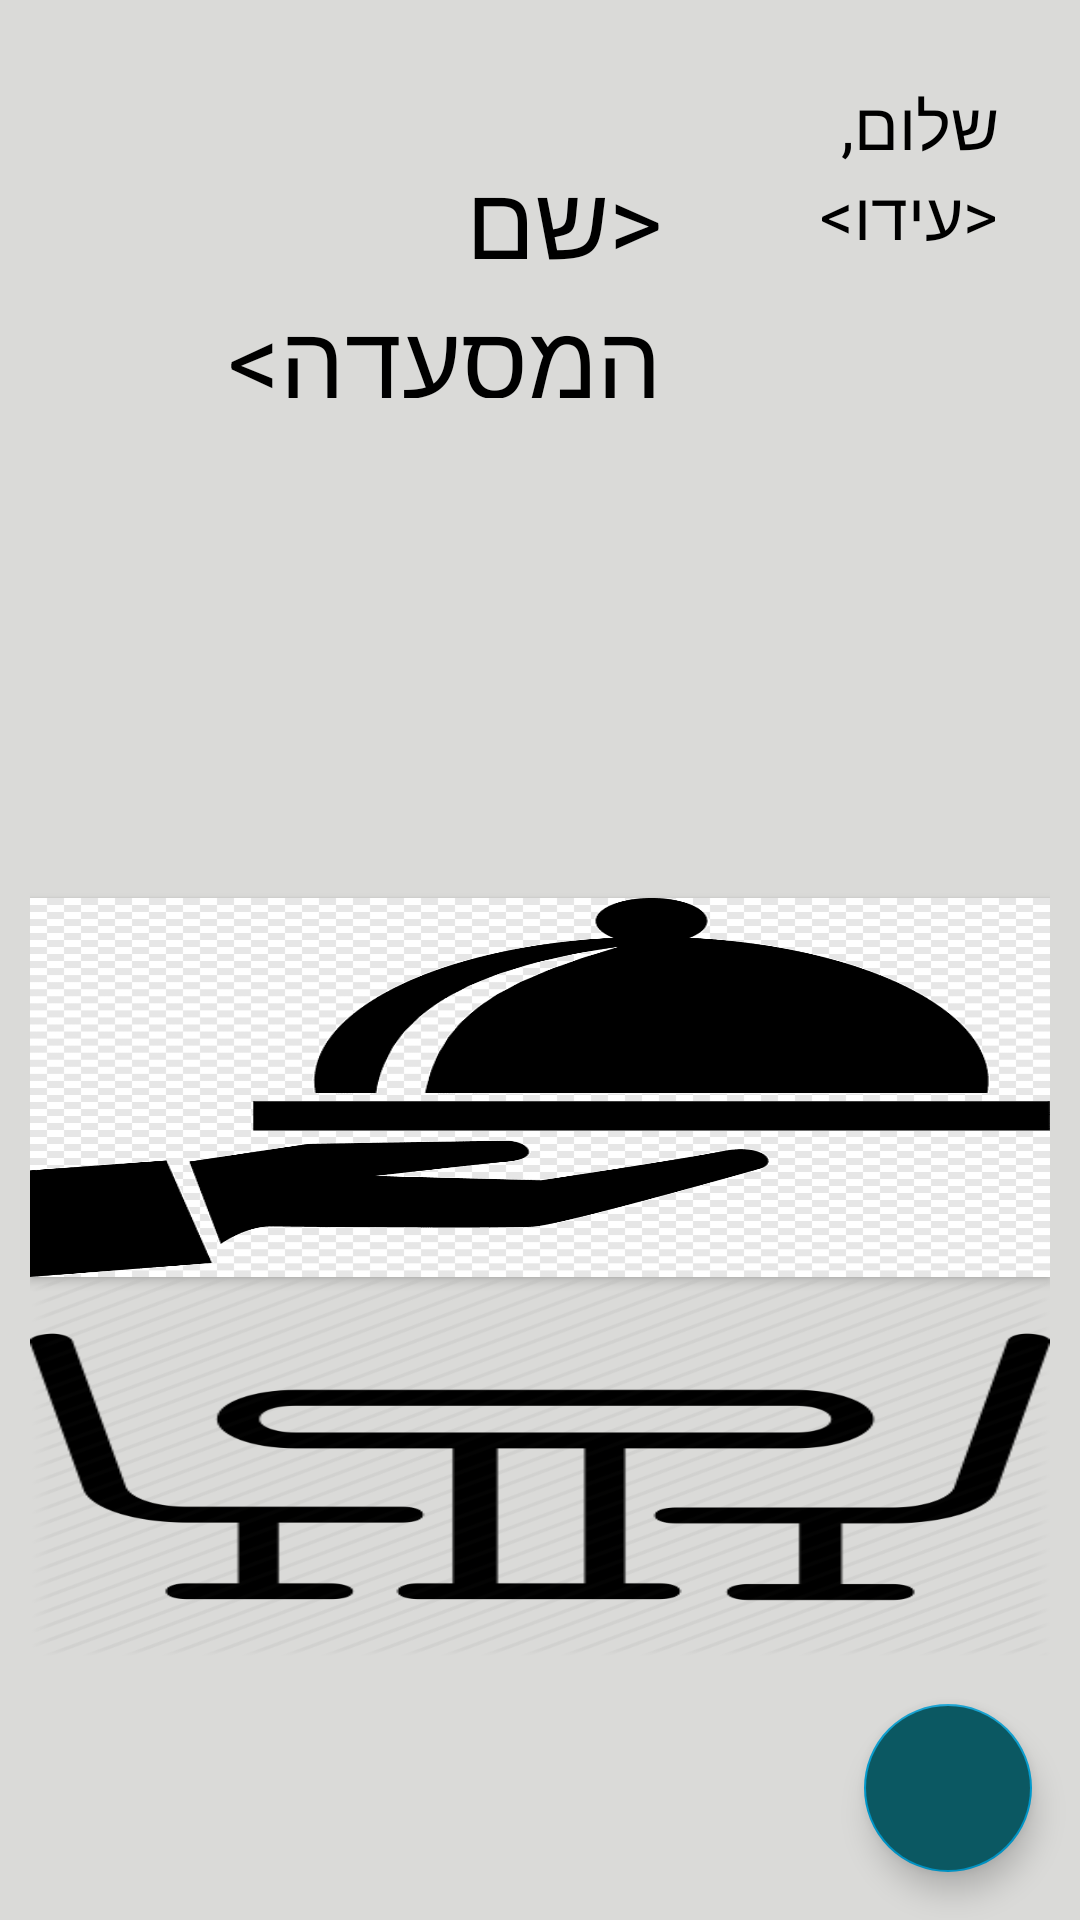

This screen was rendered from an Android layout file. Write that file and the resources it references.
<!-- AndroidManifest.xml: application theme AppTheme -->
<!-- res/layout/activity_manager_options.xml -->
<?xml version="1.0" encoding="utf-8"?>
<LinearLayout xmlns:android="http://schemas.android.com/apk/res/android"
    xmlns:app="http://schemas.android.com/apk/res-auto"
    xmlns:tools="http://schemas.android.com/tools"
    android:layout_width="match_parent"
    android:layout_height="match_parent"
    android:background="@color/colorBackground"
    android:orientation="vertical"
    tools:context=".activities.ManagerOptionsActivity" >

    <LinearLayout
        android:layout_width="match_parent"
        android:layout_height="wrap_content"
        android:layout_gravity="center"
        android:layout_marginTop="20dp"
        android:gravity="center"
        android:orientation="horizontal"
        android:layout_marginRight="10dp"
        android:layout_marginLeft="10dp" >

        <ImageView
            android:id="@+id/imageView_restaurant_logo"
            android:layout_width="wrap_content"
            android:layout_height="match_parent"
            android:layout_weight="1"
            android:contentDescription="@string/restaurant_logo"
            tools:srcCompat="@tools:sample/avatars" />

        <TextView
            android:id="@+id/textView_restaurant_name"
            android:layout_width="wrap_content"
            android:layout_height="wrap_content"
            android:layout_marginTop="20dp"
            android:layout_weight="1"
            android:text="@string/restaurant_name"
            android:textAppearance="@style/TextAppearance.AppCompat.Display1"
            android:textColor="@color/design_default_color_on_secondary" />

        <TextView
            android:id="@+id/textView_name_manager"
            android:layout_width="wrap_content"
            android:layout_height="wrap_content"
            android:layout_marginBottom="20dp"
            android:layout_weight="1"
            android:text="@string/Manager_name"
            android:layout_marginRight="20dp"
            android:textAppearance="@style/TextAppearance.AppCompat.Large"
            android:textColor="@color/design_default_color_on_secondary" />
    </LinearLayout>

    <LinearLayout
        android:layout_width="match_parent"
        android:layout_height="match_parent"
        android:layout_marginTop="40dp"
        android:layout_weight="3"
        android:layout_marginLeft="10dp"
        android:layout_marginRight="10dp"
        android:gravity="center"
        android:orientation="vertical">

        <Button
            android:id="@+id/button_view_menu"
            android:layout_width="match_parent"
            android:layout_height="match_parent"
            android:layout_weight="1"
            android:background="@drawable/menu_icon"
            tools:ignore="NestedWeights" />

        <Button
            android:id="@+id/button_list_of_existing_orders"
            android:layout_width="match_parent"
            android:layout_height="match_parent"
            android:layout_weight="1"
            android:background="@drawable/order_icon" />

        <Button
            android:id="@+id/button_restaurant_occupancy"
            android:layout_width="match_parent"
            android:layout_height="match_parent"
            android:layout_weight="1"
            android:background="@drawable/capacity_icon" />
    </LinearLayout>

    <com.google.android.material.floatingactionbutton.FloatingActionButton
        android:layout_width="wrap_content"
        android:layout_height="wrap_content"
        android:id="@+id/fab_statistics"
        android:layout_gravity="end|bottom"
        android:layout_margin="16dp"
        app:fabSize="auto"
        android:backgroundTint="@color/colorButton"
        android:elevation="12dp"
        android:src="@drawable/statistics_icon" />
</LinearLayout>
<!-- resources referenced by this layout -->
<resources>
  <color name="colorBackground">#DADAD8</color>
  <color name="colorButton">#0B5862</color>
  <!-- drawable capacity_icon: png bitmap (drawable, 21568 bytes) -->
  <!-- drawable order_icon: png bitmap (drawable, 5561 bytes) -->
  <string name="Manager_name">שלום, &lt;עידו&gt;</string>
  <string name="restaurant_logo">restaurant_logo</string>
  
      //Main menu activity strings
  <string name="restaurant_name">&lt;שם המסעדה&gt;</string>
  <style name="AppTheme" parent="Theme.AppCompat.Light.DarkActionBar">
          
          <item name="colorPrimary">@color/colorButton</item>
          <item name="colorPrimaryDark">@color/colorPrimaryDark</item>
          <item name="colorAccent">@android:color/holo_blue_dark</item>
  
  
      </style>
  <color name="colorPrimaryDark">#3700B3</color>
</resources>
